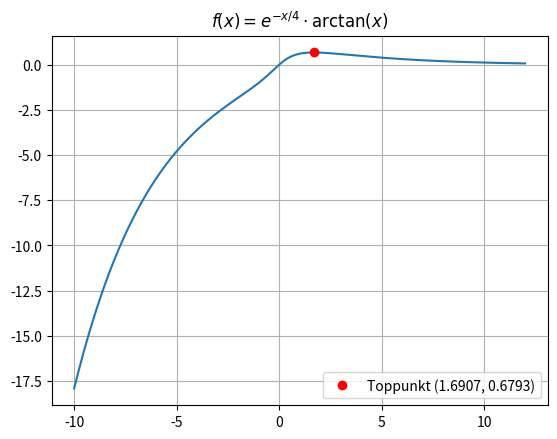

Recreate this plot in Python.
import numpy as np
import matplotlib.pyplot as plt
from scipy.optimize import brentq

# definer funksjonen og den deriverte
def f(x):
    return np.exp(-x/4) * np.arctan(x)

def df(x):
    return np.arctan(x) - 4 / (x**2 + 1)

# regner toppPunkt
x_max = brentq(df, 1, 3)
y_max = f(x_max)
print(f"Toppunkt: x* = {x_max:.4f}, f(x*) = {y_max:.4f}")

#Ploter den
x = np.linspace(-10, 12, 1000)
plt.plot(x, f(x))
plt.plot(x_max, y_max, 'ro', label=f'Toppunkt ({x_max:.4f}, {y_max:.4f})')
plt.legend()
plt.grid(True)
plt.title(r'$f(x) = e^{-x/4} \cdot \arctan(x)$')
plt.show()
